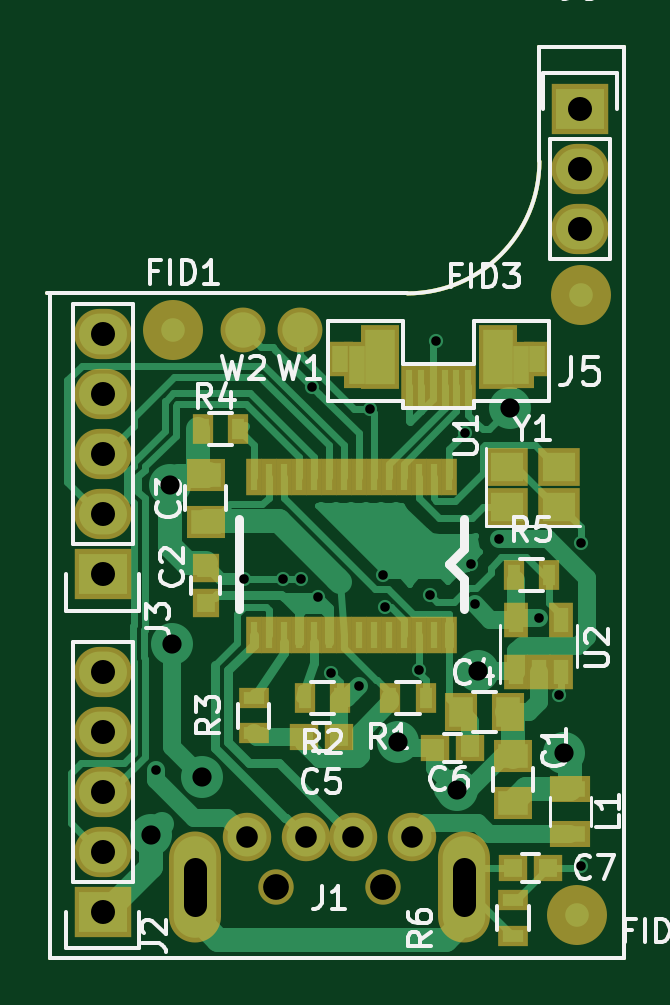
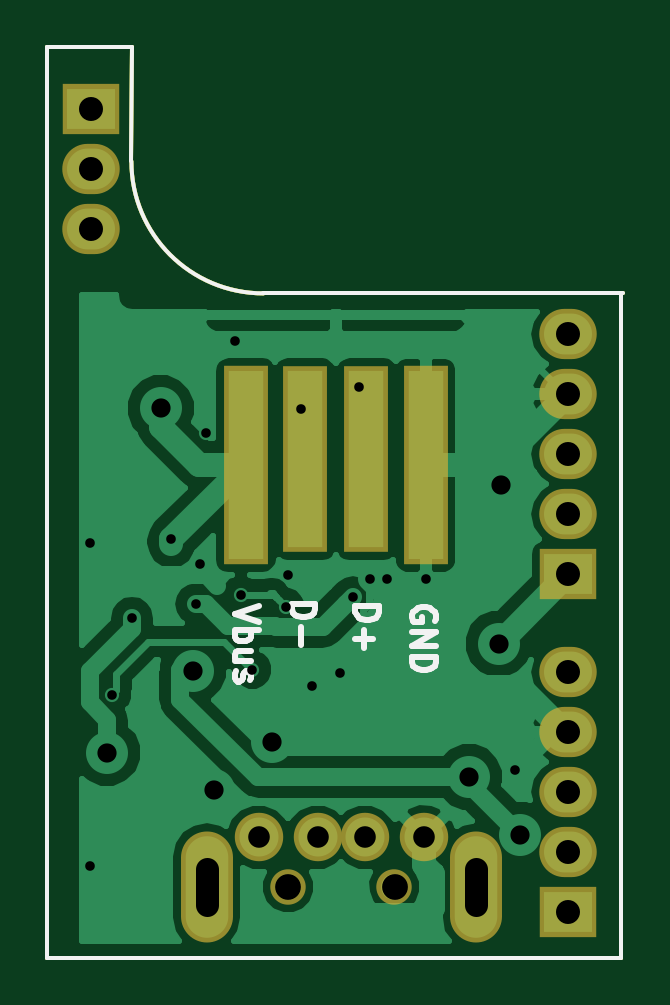
Circuit board: 10 layer files. Board 24.4 x 38.6 mm.
- bottom_copper: a5v11-mod-01-B.Cu.gbl (26712 bytes)
- bottom_mask: a5v11-mod-01-B.Mask.gbs (1561 bytes)
- paste: a5v11-mod-01-B.Paste.gbp (1568 bytes)
- bottom_silk: a5v11-mod-01-B.SilkS.gbo (3254 bytes)
- outline: a5v11-mod-01-Edge.Cuts.gm1 (775 bytes)
- top_copper: a5v11-mod-01-F.Cu.gtl (21244 bytes)
- top_mask: a5v11-mod-01-F.Mask.gts (3815 bytes)
- paste: a5v11-mod-01-F.Paste.gtp (3010 bytes)
- top_silk: a5v11-mod-01-F.SilkS.gto (17837 bytes)
- drill: a5v11-mod-01.drl (1031 bytes)

=== bottom_copper: a5v11-mod-01-B.Cu.gbl (26712 bytes, source omitted) ===
=== bottom_mask: a5v11-mod-01-B.Mask.gbs ===
%TF.GenerationSoftware,KiCad,Pcbnew,4.0.7*%
%TF.CreationDate,2018-03-05T22:26:54+00:00*%
%TF.ProjectId,a5v11-mod-01,61357631312D6D6F642D30312E6B6963,rev?*%
%TF.FileFunction,Soldermask,Bot*%
%FSLAX46Y46*%
G04 Gerber Fmt 4.6, Leading zero omitted, Abs format (unit mm)*
G04 Created by KiCad (PCBNEW 4.0.7) date Monday, 05 March 2018 'PMt' 22:26:54*
%MOMM*%
%LPD*%
G01*
G04 APERTURE LIST*
%ADD10C,0.100000*%
%ADD11C,0.150000*%
%ADD12R,1.900000X8.400000*%
%ADD13R,1.900000X7.900000*%
%ADD14R,2.432000X2.127200*%
%ADD15O,2.432000X2.127200*%
%ADD16C,2.050000*%
%ADD17C,1.500000*%
%ADD18O,2.200000X4.700000*%
G04 APERTURE END LIST*
D10*
D11*
X15240000Y28194000D02*
G75*
G03X20828000Y33782000I0J5588000D01*
G01*
X90600Y71400D02*
X90600Y28121400D01*
X24390600Y71400D02*
X90600Y71400D01*
X24390600Y38621400D02*
X24390600Y71400D01*
X20790600Y38621400D02*
X24390600Y38621400D01*
X20828000Y33782000D02*
X20790600Y38621400D01*
X0Y28194000D02*
X15240000Y28194000D01*
D12*
X8370600Y20921400D03*
X15990600Y20921400D03*
D13*
X13480600Y21171400D03*
X10880600Y21171400D03*
D14*
X22550600Y35991400D03*
D15*
X22550600Y33451400D03*
X22550600Y30911400D03*
D14*
X2340600Y16311400D03*
D15*
X2340600Y18851400D03*
X2340600Y21391400D03*
X2340600Y23931400D03*
X2340600Y26471400D03*
D14*
X2340600Y2021400D03*
D15*
X2340600Y4561400D03*
X2340600Y7101400D03*
X2340600Y9641400D03*
X2340600Y12181400D03*
D16*
X12940600Y5171400D03*
X15440600Y5171400D03*
X10940600Y5171400D03*
X8440600Y5171400D03*
D17*
X14190600Y3071400D03*
X9690600Y3071400D03*
D18*
X6240600Y3071400D03*
X17640600Y3071400D03*
M02*

=== paste: a5v11-mod-01-B.Paste.gbp ===
%TF.GenerationSoftware,KiCad,Pcbnew,4.0.7*%
%TF.CreationDate,2018-03-05T22:26:54+00:00*%
%TF.ProjectId,a5v11-mod-01,61357631312D6D6F642D30312E6B6963,rev?*%
%TF.FileFunction,Paste,Bot*%
%FSLAX46Y46*%
G04 Gerber Fmt 4.6, Leading zero omitted, Abs format (unit mm)*
G04 Created by KiCad (PCBNEW 4.0.7) date Monday, 05 March 2018 'PMt' 22:26:54*
%MOMM*%
%LPD*%
G01*
G04 APERTURE LIST*
%ADD10C,0.100000*%
%ADD11C,0.150000*%
%ADD12C,0.300000*%
G04 APERTURE END LIST*
D10*
D11*
X15240000Y28194000D02*
G75*
G03X20828000Y33782000I0J5588000D01*
G01*
D12*
X10083457Y14471400D02*
X10226314Y14542829D01*
X10440600Y14542829D01*
X10654885Y14471400D01*
X10797743Y14328543D01*
X10869171Y14185686D01*
X10940600Y13899971D01*
X10940600Y13685686D01*
X10869171Y13399971D01*
X10797743Y13257114D01*
X10654885Y13114257D01*
X10440600Y13042829D01*
X10297743Y13042829D01*
X10083457Y13114257D01*
X10012028Y13185686D01*
X10012028Y13685686D01*
X10297743Y13685686D01*
X9369171Y13042829D02*
X9369171Y14542829D01*
X8512028Y13042829D01*
X8512028Y14542829D01*
X7797742Y13042829D02*
X7797742Y14542829D01*
X7440599Y14542829D01*
X7226314Y14471400D01*
X7083456Y14328543D01*
X7012028Y14185686D01*
X6940599Y13899971D01*
X6940599Y13685686D01*
X7012028Y13399971D01*
X7083456Y13257114D01*
X7226314Y13114257D01*
X7440599Y13042829D01*
X7797742Y13042829D01*
D11*
X90600Y71400D02*
X90600Y28121400D01*
X24390600Y71400D02*
X90600Y71400D01*
X24390600Y38621400D02*
X24390600Y71400D01*
X20790600Y38621400D02*
X24390600Y38621400D01*
X20828000Y33782000D02*
X20790600Y38621400D01*
X0Y28194000D02*
X15240000Y28194000D01*
M02*

=== bottom_silk: a5v11-mod-01-B.SilkS.gbo ===
%TF.GenerationSoftware,KiCad,Pcbnew,4.0.7*%
%TF.CreationDate,2018-03-05T22:26:54+00:00*%
%TF.ProjectId,a5v11-mod-01,61357631312D6D6F642D30312E6B6963,rev?*%
%TF.FileFunction,Legend,Bot*%
%FSLAX46Y46*%
G04 Gerber Fmt 4.6, Leading zero omitted, Abs format (unit mm)*
G04 Created by KiCad (PCBNEW 4.0.7) date Monday, 05 March 2018 'PMt' 22:26:54*
%MOMM*%
%LPD*%
G01*
G04 APERTURE LIST*
%ADD10C,0.100000*%
%ADD11C,0.150000*%
%ADD12C,0.250000*%
G04 APERTURE END LIST*
D10*
D11*
X15240000Y28194000D02*
G75*
G03X20828000Y33782000I0J5588000D01*
G01*
D12*
X14042981Y15052352D02*
X13042981Y15052352D01*
X13042981Y14814257D01*
X13090600Y14671399D01*
X13185838Y14576161D01*
X13281076Y14528542D01*
X13471552Y14480923D01*
X13614410Y14480923D01*
X13804886Y14528542D01*
X13900124Y14576161D01*
X13995362Y14671399D01*
X14042981Y14814257D01*
X14042981Y15052352D01*
X13662029Y14052352D02*
X13662029Y13290447D01*
X11342981Y14942352D02*
X10342981Y14942352D01*
X10342981Y14704257D01*
X10390600Y14561399D01*
X10485838Y14466161D01*
X10581076Y14418542D01*
X10771552Y14370923D01*
X10914410Y14370923D01*
X11104886Y14418542D01*
X11200124Y14466161D01*
X11295362Y14561399D01*
X11342981Y14704257D01*
X11342981Y14942352D01*
X10962029Y13942352D02*
X10962029Y13180447D01*
X11342981Y13561399D02*
X10581076Y13561399D01*
X7990600Y14333304D02*
X7942981Y14428542D01*
X7942981Y14571399D01*
X7990600Y14714257D01*
X8085838Y14809495D01*
X8181076Y14857114D01*
X8371552Y14904733D01*
X8514410Y14904733D01*
X8704886Y14857114D01*
X8800124Y14809495D01*
X8895362Y14714257D01*
X8942981Y14571399D01*
X8942981Y14476161D01*
X8895362Y14333304D01*
X8847743Y14285685D01*
X8514410Y14285685D01*
X8514410Y14476161D01*
X8942981Y13857114D02*
X7942981Y13857114D01*
X8942981Y13285685D01*
X7942981Y13285685D01*
X8942981Y12809495D02*
X7942981Y12809495D01*
X7942981Y12571400D01*
X7990600Y12428542D01*
X8085838Y12333304D01*
X8181076Y12285685D01*
X8371552Y12238066D01*
X8514410Y12238066D01*
X8704886Y12285685D01*
X8800124Y12333304D01*
X8895362Y12428542D01*
X8942981Y12571400D01*
X8942981Y12809495D01*
X15442981Y14954257D02*
X16442981Y14620924D01*
X15442981Y14287590D01*
X16442981Y13954257D02*
X15442981Y13954257D01*
X15823933Y13954257D02*
X15776314Y13859019D01*
X15776314Y13668542D01*
X15823933Y13573304D01*
X15871552Y13525685D01*
X15966790Y13478066D01*
X16252505Y13478066D01*
X16347743Y13525685D01*
X16395362Y13573304D01*
X16442981Y13668542D01*
X16442981Y13859019D01*
X16395362Y13954257D01*
X15776314Y12620923D02*
X16442981Y12620923D01*
X15776314Y13049495D02*
X16300124Y13049495D01*
X16395362Y13001876D01*
X16442981Y12906638D01*
X16442981Y12763780D01*
X16395362Y12668542D01*
X16347743Y12620923D01*
X16395362Y12192352D02*
X16442981Y12097114D01*
X16442981Y11906638D01*
X16395362Y11811399D01*
X16300124Y11763780D01*
X16252505Y11763780D01*
X16157267Y11811399D01*
X16109648Y11906638D01*
X16109648Y12049495D01*
X16062029Y12144733D01*
X15966790Y12192352D01*
X15919171Y12192352D01*
X15823933Y12144733D01*
X15776314Y12049495D01*
X15776314Y11906638D01*
X15823933Y11811399D01*
D11*
X90600Y71400D02*
X90600Y28121400D01*
X24390600Y71400D02*
X90600Y71400D01*
X24390600Y38621400D02*
X24390600Y71400D01*
X20790600Y38621400D02*
X24390600Y38621400D01*
X20828000Y33782000D02*
X20790600Y38621400D01*
X0Y28194000D02*
X15240000Y28194000D01*
M02*

=== outline: a5v11-mod-01-Edge.Cuts.gm1 ===
%TF.GenerationSoftware,KiCad,Pcbnew,4.0.7*%
%TF.CreationDate,2018-03-05T22:26:54+00:00*%
%TF.ProjectId,a5v11-mod-01,61357631312D6D6F642D30312E6B6963,rev?*%
%TF.FileFunction,Profile,NP*%
%FSLAX46Y46*%
G04 Gerber Fmt 4.6, Leading zero omitted, Abs format (unit mm)*
G04 Created by KiCad (PCBNEW 4.0.7) date Monday, 05 March 2018 'PMt' 22:26:54*
%MOMM*%
%LPD*%
G01*
G04 APERTURE LIST*
%ADD10C,0.100000*%
%ADD11C,0.150000*%
G04 APERTURE END LIST*
D10*
D11*
X15240000Y28194000D02*
G75*
G03X20828000Y33782000I0J5588000D01*
G01*
X90600Y71400D02*
X90600Y28121400D01*
X24390600Y71400D02*
X90600Y71400D01*
X24390600Y38621400D02*
X24390600Y71400D01*
X20790600Y38621400D02*
X24390600Y38621400D01*
X20828000Y33782000D02*
X20790600Y38621400D01*
X0Y28194000D02*
X15240000Y28194000D01*
M02*

=== top_copper: a5v11-mod-01-F.Cu.gtl (21244 bytes, source omitted) ===
=== top_mask: a5v11-mod-01-F.Mask.gts ===
%TF.GenerationSoftware,KiCad,Pcbnew,4.0.7*%
%TF.CreationDate,2018-03-05T22:26:54+00:00*%
%TF.ProjectId,a5v11-mod-01,61357631312D6D6F642D30312E6B6963,rev?*%
%TF.FileFunction,Soldermask,Top*%
%FSLAX46Y46*%
G04 Gerber Fmt 4.6, Leading zero omitted, Abs format (unit mm)*
G04 Created by KiCad (PCBNEW 4.0.7) date Monday, 05 March 2018 'PMt' 22:26:54*
%MOMM*%
%LPD*%
G01*
G04 APERTURE LIST*
%ADD10C,0.100000*%
%ADD11C,0.150000*%
%ADD12C,2.540000*%
%ADD13R,1.150000X1.200000*%
%ADD14R,2.432000X2.127200*%
%ADD15O,2.432000X2.127200*%
%ADD16R,0.900000X1.300000*%
%ADD17R,1.300000X0.900000*%
%ADD18R,1.050000X1.460000*%
%ADD19R,0.700000X1.800000*%
%ADD20R,1.650000X2.700000*%
%ADD21R,1.100000X2.000000*%
%ADD22R,1.100000X1.500000*%
%ADD23C,2.050000*%
%ADD24C,1.500000*%
%ADD25O,2.200000X4.700000*%
%ADD26R,0.704800X1.543000*%
%ADD27R,1.650000X1.400000*%
%ADD28R,1.400000X1.650000*%
%ADD29R,1.200000X1.150000*%
%ADD30R,1.700000X1.100000*%
%ADD31C,1.900000*%
%ADD32R,1.800000X1.600000*%
G04 APERTURE END LIST*
D10*
D11*
X15240000Y28194000D02*
G75*
G03X20828000Y33782000I0J5588000D01*
G01*
X90600Y71400D02*
X90600Y28121400D01*
X24390600Y71400D02*
X90600Y71400D01*
X24390600Y38621400D02*
X24390600Y71400D01*
X20790600Y38621400D02*
X24390600Y38621400D01*
X20828000Y33782000D02*
X20790600Y38621400D01*
X0Y28194000D02*
X15240000Y28194000D01*
D12*
X22590600Y28121400D03*
D13*
X6693598Y15088732D03*
X6693598Y16588732D03*
D12*
X5300600Y26661400D03*
D14*
X22550600Y35991400D03*
D15*
X22550600Y33451400D03*
X22550600Y30911400D03*
D16*
X19740600Y16271400D03*
X21240600Y16271400D03*
X6578598Y22442732D03*
X8078598Y22442732D03*
D17*
X8725598Y9564232D03*
X8725598Y11064232D03*
D16*
X12396598Y11076232D03*
X10896598Y11076232D03*
X14516098Y11076232D03*
X16016098Y11076232D03*
D18*
X19840600Y12171400D03*
X20790600Y12171400D03*
X21740600Y12171400D03*
X21740600Y14371400D03*
X19840600Y14371400D03*
D19*
X17815600Y24271400D03*
X17315600Y24271400D03*
X16815600Y24271400D03*
X16315600Y24271400D03*
X15815600Y24271400D03*
X15315600Y24271400D03*
D20*
X14065600Y25521400D03*
D21*
X13090600Y25171400D03*
D22*
X12390600Y25421400D03*
D20*
X19065600Y25521400D03*
D21*
X20040600Y25171400D03*
D22*
X20740600Y25421400D03*
D14*
X2340600Y16311400D03*
D15*
X2340600Y18851400D03*
X2340600Y21391400D03*
X2340600Y23931400D03*
X2340600Y26471400D03*
D14*
X2340600Y2021400D03*
D15*
X2340600Y4561400D03*
X2340600Y7101400D03*
X2340600Y9641400D03*
X2340600Y12181400D03*
D23*
X12940600Y5171400D03*
X15440600Y5171400D03*
X10940600Y5171400D03*
X8440600Y5171400D03*
D24*
X14190600Y3071400D03*
X9690600Y3071400D03*
D25*
X6240600Y3071400D03*
X17640600Y3071400D03*
D26*
X16980598Y20410732D03*
X16345598Y20410732D03*
X15710598Y20410732D03*
X15075598Y20410732D03*
X14440598Y20410732D03*
X13805598Y20410732D03*
X13170598Y20410732D03*
X12535598Y20410732D03*
X11900598Y20410732D03*
X11265598Y20410732D03*
X10630598Y20410732D03*
X9995598Y20410732D03*
X9360598Y20410732D03*
X8725598Y20410732D03*
X8725598Y13743232D03*
X9360598Y13743232D03*
X9995598Y13743232D03*
X10630598Y13743232D03*
X11265598Y13743232D03*
X11900598Y13743232D03*
X12535598Y13743232D03*
X13170598Y13743232D03*
X13805598Y13743232D03*
X14440598Y13743232D03*
X15075598Y13743232D03*
X15710598Y13743232D03*
X16345598Y13743232D03*
X16980598Y13743232D03*
D12*
X22440600Y1871400D03*
D27*
X19700600Y6611400D03*
X19700600Y8611400D03*
X6693598Y18521732D03*
X6693598Y20521732D03*
D28*
X17500600Y10461400D03*
X19500600Y10461400D03*
D29*
X17900600Y8961400D03*
X16400600Y8961400D03*
D30*
X22140600Y5311400D03*
X22140600Y7211400D03*
D29*
X12350600Y9411400D03*
X10850600Y9411400D03*
D31*
X10700600Y26661400D03*
X8300600Y26661400D03*
D29*
X21200600Y3861400D03*
X19700600Y3861400D03*
D17*
X19700600Y2511400D03*
X19700600Y1011400D03*
D32*
X19450600Y19161400D03*
X21650600Y19161400D03*
X21650600Y20861400D03*
X19450600Y20861400D03*
M02*

=== paste: a5v11-mod-01-F.Paste.gtp ===
%TF.GenerationSoftware,KiCad,Pcbnew,4.0.7*%
%TF.CreationDate,2018-03-05T22:26:54+00:00*%
%TF.ProjectId,a5v11-mod-01,61357631312D6D6F642D30312E6B6963,rev?*%
%TF.FileFunction,Paste,Top*%
%FSLAX46Y46*%
G04 Gerber Fmt 4.6, Leading zero omitted, Abs format (unit mm)*
G04 Created by KiCad (PCBNEW 4.0.7) date Monday, 05 March 2018 'PMt' 22:26:54*
%MOMM*%
%LPD*%
G01*
G04 APERTURE LIST*
%ADD10C,0.100000*%
%ADD11C,0.150000*%
%ADD12R,0.750000X0.800000*%
%ADD13R,0.500000X0.900000*%
%ADD14R,0.900000X0.500000*%
%ADD15R,0.650000X1.060000*%
%ADD16R,0.300000X1.400000*%
%ADD17R,1.250000X2.300000*%
%ADD18R,0.700000X1.600000*%
%ADD19R,0.700000X1.100000*%
%ADD20R,0.304800X1.143000*%
%ADD21R,1.250000X1.000000*%
%ADD22R,1.000000X1.250000*%
%ADD23R,0.800000X0.750000*%
%ADD24R,1.300000X0.700000*%
%ADD25R,1.400000X1.200000*%
G04 APERTURE END LIST*
D10*
D11*
X15240000Y28194000D02*
G75*
G03X20828000Y33782000I0J5588000D01*
G01*
X90600Y71400D02*
X90600Y28121400D01*
X24390600Y71400D02*
X90600Y71400D01*
X24390600Y38621400D02*
X24390600Y71400D01*
X20790600Y38621400D02*
X24390600Y38621400D01*
X20828000Y33782000D02*
X20790600Y38621400D01*
X0Y28194000D02*
X15240000Y28194000D01*
D12*
X6693598Y15088732D03*
X6693598Y16588732D03*
D13*
X19740600Y16271400D03*
X21240600Y16271400D03*
X6578598Y22442732D03*
X8078598Y22442732D03*
D14*
X8725598Y9564232D03*
X8725598Y11064232D03*
D13*
X12396598Y11076232D03*
X10896598Y11076232D03*
X14516098Y11076232D03*
X16016098Y11076232D03*
D15*
X19840600Y12171400D03*
X20790600Y12171400D03*
X21740600Y12171400D03*
X21740600Y14371400D03*
X19840600Y14371400D03*
D16*
X17815600Y24271400D03*
X17315600Y24271400D03*
X16815600Y24271400D03*
X16315600Y24271400D03*
X15815600Y24271400D03*
X15315600Y24271400D03*
D17*
X14065600Y25521400D03*
D18*
X13090600Y25171400D03*
D19*
X12390600Y25421400D03*
D17*
X19065600Y25521400D03*
D18*
X20040600Y25171400D03*
D19*
X20740600Y25421400D03*
D20*
X16980598Y20410732D03*
X16345598Y20410732D03*
X15710598Y20410732D03*
X15075598Y20410732D03*
X14440598Y20410732D03*
X13805598Y20410732D03*
X13170598Y20410732D03*
X12535598Y20410732D03*
X11900598Y20410732D03*
X11265598Y20410732D03*
X10630598Y20410732D03*
X9995598Y20410732D03*
X9360598Y20410732D03*
X8725598Y20410732D03*
X8725598Y13743232D03*
X9360598Y13743232D03*
X9995598Y13743232D03*
X10630598Y13743232D03*
X11265598Y13743232D03*
X11900598Y13743232D03*
X12535598Y13743232D03*
X13170598Y13743232D03*
X13805598Y13743232D03*
X14440598Y13743232D03*
X15075598Y13743232D03*
X15710598Y13743232D03*
X16345598Y13743232D03*
X16980598Y13743232D03*
D21*
X19700600Y6611400D03*
X19700600Y8611400D03*
X6693598Y18521732D03*
X6693598Y20521732D03*
D22*
X17500600Y10461400D03*
X19500600Y10461400D03*
D23*
X17900600Y8961400D03*
X16400600Y8961400D03*
D24*
X22140600Y5311400D03*
X22140600Y7211400D03*
D23*
X12350600Y9411400D03*
X10850600Y9411400D03*
X21200600Y3861400D03*
X19700600Y3861400D03*
D14*
X19700600Y2511400D03*
X19700600Y1011400D03*
D25*
X19450600Y19161400D03*
X21650600Y19161400D03*
X21650600Y20861400D03*
X19450600Y20861400D03*
M02*

=== top_silk: a5v11-mod-01-F.SilkS.gto (17837 bytes, source omitted) ===
=== drill: a5v11-mod-01.drl ===
M48
;DRILL file {KiCad 4.0.7} date Monday, 05 March 2018 'PMt' 22:26:56
;FORMAT={-:-/ absolute / inch / decimal}
FMAT,2
INCH,TZ
T1C0.016
T2C0.032
T3C0.036
T4C0.039
T5C0.040
T6C0.043
%
G90
G05
M72
T1
X0.1807Y0.3158
X0.3284Y0.6347
X0.3933Y0.634
X0.4229Y0.634
X0.4411Y0.9544
X0.451Y0.6036
X0.4722Y0.4776
X0.5193Y0.4556
X0.5374Y0.9176
X0.5587Y0.6406
X0.563Y0.5873
X0.6185Y0.4827
X0.6375Y0.6072
X0.6473Y1.0304
X0.6958Y0.8774
X0.7063Y0.6583
X0.7122Y0.5919
X0.7532Y0.7
X0.8185Y0.5697
X0.8524Y0.4414
X0.8894Y0.6938
X0.8894Y0.1564
T2
X0.1721Y0.2076
X0.2035Y0.791
X0.2081Y0.5262
X0.2575Y0.304
X0.5849Y0.3624
X0.6829Y0.2826
X0.7181Y0.4812
X0.7713Y0.9185
X0.8606Y0.3446
T3
X0.3323Y0.2036
X0.4307Y0.2036
X0.5095Y0.2036
X0.6079Y0.2036
T5
X0.0921Y1.0422
X0.0921Y0.9422
X0.0921Y0.8422
X0.0921Y0.7422
X0.0921Y0.6422
X0.0921Y0.4796
X0.0921Y0.3796
X0.0921Y0.2796
X0.0921Y0.1796
X0.0921Y0.0796
X0.8878Y1.417
X0.8878Y1.317
X0.8878Y1.217
T6
X0.3815Y0.1209
X0.5587Y0.1209
T4
X0.2457Y0.1504G85X0.2457Y0.0914
G05
X0.6945Y0.1504G85X0.6945Y0.0914
G05
T0
M30
